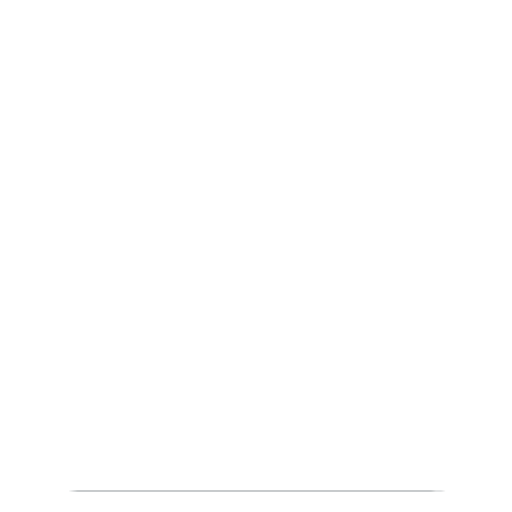
t = 0.00 s
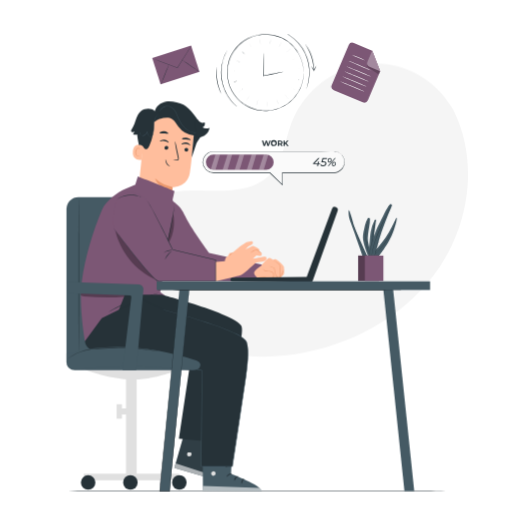
t = 1.50 s
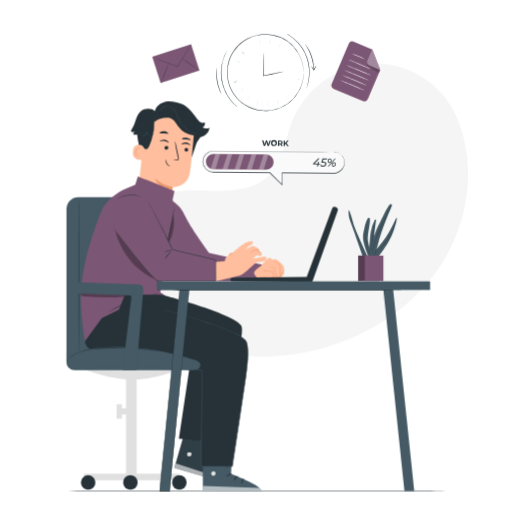
t = 1.69 s
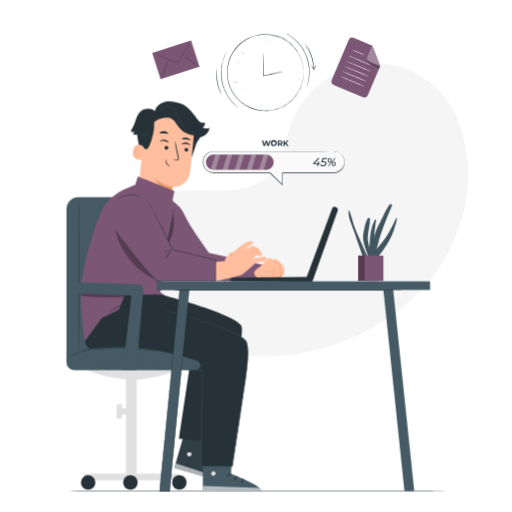
t = 2.25 s
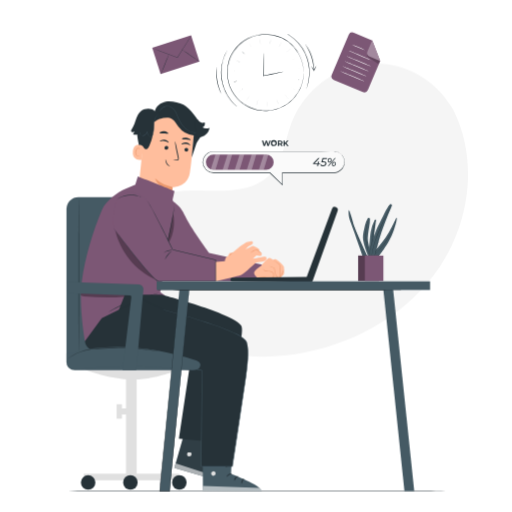
t = 3.00 s
t = 3.75 s: frame unchanged from t = 2.25 s, image omitted

The animated SVG that drew these frames (rendered in a browser with its animation timeline set to each time). Animation: 6 CSS @keyframes rules; one cycle of 4.50 s, repeats indefinitely.

<svg class="animated" id="freepik_stories-work-in-progress" xmlns="http://www.w3.org/2000/svg" viewBox="0 0 500 500" version="1.1" xmlns:xlink="http://www.w3.org/1999/xlink" xmlns:svgjs="http://svgjs.com/svgjs"><style>svg#freepik_stories-work-in-progress:not(.animated) .animable {opacity: 0;}svg#freepik_stories-work-in-progress.animated #freepik--background-simple--inject-6 {animation: 1s 1 forwards cubic-bezier(.36,-0.01,.5,1.38) zoomIn;animation-delay: 0s;}svg#freepik_stories-work-in-progress.animated #freepik--Plant--inject-6 {animation: 1s 1 forwards cubic-bezier(.36,-0.01,.5,1.38) slideDown;animation-delay: 0s;}svg#freepik_stories-work-in-progress.animated #freepik--Mail--inject-6 {animation: 1.5s 1 forwards cubic-bezier(.36,-0.01,.5,1.38) slideDown,3s Infinite  linear floating;animation-delay: 0s,1.5s;}svg#freepik_stories-work-in-progress.animated #freepik--Document--inject-6 {animation: 1.5s 1 forwards cubic-bezier(.36,-0.01,.5,1.38) slideDown,3s Infinite  linear floating;animation-delay: 0s,1.5s;}svg#freepik_stories-work-in-progress.animated #freepik--Clock--inject-6 {animation: 1s 1 forwards cubic-bezier(.36,-0.01,.5,1.38) slideDown,1.5s Infinite  linear wind;animation-delay: 0s,1s;}svg#freepik_stories-work-in-progress.animated #freepik--Progress--inject-6 {animation: 1s 1 forwards cubic-bezier(.36,-0.01,.5,1.38) slideRight,1.5s Infinite  linear wind;animation-delay: 0s,1.5s;}svg#freepik_stories-work-in-progress.animated #freepik--Character--inject-6 {animation: 1s 1 forwards cubic-bezier(.36,-0.01,.5,1.38) slideLeft;animation-delay: 0s;}svg#freepik_stories-work-in-progress.animated #freepik--Table--inject-6 {animation: 1s 1 forwards cubic-bezier(.36,-0.01,.5,1.38) slideDown;animation-delay: 0s;}            @keyframes zoomIn {                0% {                    opacity: 0;                    transform: scale(0.5);                }                100% {                    opacity: 1;                    transform: scale(1);                }            }                    @keyframes slideDown {                0% {                    opacity: 0;                    transform: translateY(-30px);                }                100% {                    opacity: 1;                    transform: translateY(0);                }            }                    @keyframes floating {                0% {                    opacity: 1;                    transform: translateY(0px);                }                50% {                    transform: translateY(-10px);                }                100% {                    opacity: 1;                    transform: translateY(0px);                }            }                    @keyframes wind {                0% {                    transform: rotate( 0deg );                }                25% {                    transform: rotate( 1deg );                }                75% {                    transform: rotate( -1deg );                }            }                    @keyframes slideRight {                0% {                    opacity: 0;                    transform: translateX(30px);                }                100% {                    opacity: 1;                    transform: translateX(0);                }            }                    @keyframes slideLeft {                0% {                    opacity: 0;                    transform: translateX(-30px);                }                100% {                    opacity: 1;                    transform: translateX(0);                }            }        </style><g id="freepik--background-simple--inject-6" class="animable" style="transform-origin: 291.152px 205.173px;"><path d="M443,107.78l-2-3.28c-16.8-27.69-47.18-44.38-79.21-42.36a83.47,83.47,0,0,0-12.26,1.69c-29.12,6.23-54.46,28.25-65,56.45-6.18,16.59-7.9,35.69-19.63,48.85-15.25,17.14-41.15,17.68-63.92,17s-48.69-.11-63.87,17.09c-9.51,10.78-12.53,26.1-11.76,40.53,2,38.2,28.64,72.35,62.49,89.33s73.71,18.49,110.76,11c51.9-10.47,101.25-39.2,130.92-83.57S466.77,155.68,443,107.78Z" style="fill: rgb(245, 245, 245); transform-origin: 291.152px 205.173px;" id="el5pqg4qfqwiv" class="animable"></path></g><g id="freepik--Floor--inject-6" class="animable" style="transform-origin: 251px 479.49px;"><path d="M455.5,479.49c0,.15-91.56.26-204.49.26s-204.51-.11-204.51-.26,91.54-.26,204.51-.26S455.5,479.35,455.5,479.49Z" style="fill: rgb(38, 50, 56); transform-origin: 251px 479.49px;" id="el0r12gm9qnpyg" class="animable"></path></g><g id="freepik--Plant--inject-6" class="animable" style="transform-origin: 363.965px 236.873px;"><path d="M368.39,251.83s11.81-13.59,16.27-27.19,2.34-12,2.34-12-6,13.2-10.58,19.58-12.71,15.74-12.71,15.74Z" style="fill: rgb(69, 90, 100); transform-origin: 375.607px 232.206px;" id="el7o5y3lkhr73" class="animable"></path><path d="M366,214.72a.69.69,0,0,1,1.28.44c-.72,4.78-2.28,16-2.22,23.25.08,9.44,0,13.09,0,13.09h-4.92s.88-19.52,2-25.47A40.92,40.92,0,0,1,366,214.72Z" style="fill: rgb(69, 90, 100); transform-origin: 363.713px 232.939px;" id="elpy93j67ylwq" class="animable"></path><path d="M363.36,249.92a52,52,0,0,1-4.05-14.68c-.4-3.48.32-8.18,1.39-14.44a39.85,39.85,0,0,0,.63-7,1.18,1.18,0,0,0-2.21-.55,31,31,0,0,0-2.74,6.94c-1.19,6.19-2.54,9.28-1.51,15.16s4.84,14.91,4.84,14.91Z" style="fill: rgb(69, 90, 100); transform-origin: 358.932px 231.453px;" id="el2s8g1el4tjm" class="animable"></path><path d="M358.93,250.31s-13-27.87-13.87-32-3.95-13.67-4.31-13.13-.9,5.58,1.44,11.33,12.31,34.65,12.31,34.65h4.43" style="fill: rgb(69, 90, 100); transform-origin: 349.679px 228.159px;" id="eldkeko9ijfzk" class="animable"></path><path d="M364.78,249.07s.13-.08.36-.25.58-.42,1-.77a46.41,46.41,0,0,0,3.48-3.08A58.5,58.5,0,0,0,379,232.9,79.09,79.09,0,0,0,385.46,219c.66-1.85,1.13-3.36,1.44-4.42.16-.52.27-.93.34-1.21a2,2,0,0,0,.1-.43s-.06.14-.15.41l-.39,1.2c-.34,1-.85,2.55-1.52,4.39a84.22,84.22,0,0,1-6.48,13.83,60.52,60.52,0,0,1-9.31,12.08c-1.38,1.38-2.57,2.43-3.41,3.14l-1,.8A2.35,2.35,0,0,0,364.78,249.07Z" style="fill: rgb(38, 50, 56); transform-origin: 376.06px 231.005px;" id="el0xaurp0jqo2n" class="animable"></path><path d="M363.36,235.7a4.75,4.75,0,0,0,.12-.82c.06-.58.14-1.33.23-2.24.21-1.88.53-4.48,1-7.34s1-5.43,1.37-7.28l.47-2.2a4.35,4.35,0,0,0,.14-.81,7.46,7.46,0,0,0-.25.79c-.14.51-.33,1.25-.56,2.18-.44,1.84-1,4.41-1.44,7.28s-.75,5.47-.91,7.36c-.08.95-.13,1.72-.15,2.25A4.1,4.1,0,0,0,363.36,235.7Z" style="fill: rgb(38, 50, 56); transform-origin: 365.019px 225.355px;" id="elgs5w4xnaujl" class="animable"></path><path d="M360.32,213.08a2.19,2.19,0,0,0-.15.35l-.39,1c-.17.45-.37,1-.56,1.66s-.44,1.39-.63,2.23c-.1.42-.21.86-.32,1.31s-.18.94-.28,1.44c-.22,1-.35,2.06-.5,3.18a50,50,0,0,0-.31,7.39A51.84,51.84,0,0,0,358,239c.24,1.11.45,2.17.73,3.14.14.49.25,1,.39,1.41l.41,1.29c.25.82.55,1.54.79,2.18s.47,1.18.68,1.61l.46,1a2,2,0,0,0,.18.34s0-.13-.13-.37-.24-.6-.42-1-.4-1-.62-1.63-.52-1.36-.75-2.18l-.4-1.29c-.13-.44-.24-.92-.37-1.41-.27-1-.47-2-.7-3.13a56.31,56.31,0,0,1-.81-7.31,54,54,0,0,1,.29-7.35c.15-1.12.27-2.19.47-3.17.1-.5.17-1,.27-1.43s.21-.9.3-1.31c.18-.84.41-1.58.59-2.24s.36-1.21.51-1.67l.34-1.05A1.52,1.52,0,0,0,360.32,213.08Z" style="fill: rgb(38, 50, 56); transform-origin: 359.397px 231.525px;" id="elsm7k16pb08" class="animable"></path><path d="M340.9,205.74s0,0,0,.13l0,.36c.06.32.13.79.26,1.39.25,1.2.67,2.92,1.32,5s1.53,4.54,2.58,7.24,2.26,5.64,3.41,8.77,2.07,6.17,2.92,8.94,1.63,5.25,2.4,7.31a47,47,0,0,0,2,4.76c.26.55.5,1,.66,1.25l.18.32a.51.51,0,0,0,.07.1.67.67,0,0,0-.05-.12l-.15-.33c-.14-.29-.36-.71-.61-1.26a50.17,50.17,0,0,1-2-4.79c-.75-2.06-1.52-4.54-2.35-7.31s-1.73-5.83-2.9-9-2.38-6.07-3.43-8.76-2-5.13-2.64-7.21-1.11-3.8-1.4-5c-.14-.59-.23-1.06-.3-1.37l-.09-.36Z" style="fill: rgb(38, 50, 56); transform-origin: 348.74px 228.525px;" id="elgfi6dk15l3k" class="animable"></path><path d="M380.89,199.59a1.12,1.12,0,0,1,1.84,1.14,34.45,34.45,0,0,1-1.63,4.19c-1.79,3.79-7,17.38-9.48,24.85s-5.9,21.39-5.9,21.39l-5.24-.85s4.79-22.88,9.47-31.13C373.71,212.55,377.47,203,380.89,199.59Z" style="fill: rgb(69, 90, 100); transform-origin: 371.629px 225.223px;" id="elujdq2rldkdg" class="animable"></path><path d="M370.19,234.44a3,3,0,0,0-.27.62c-.15.41-.36,1-.6,1.76-.48,1.49-1.07,3.58-1.67,5.9s-1.09,4.42-1.43,5.95c-.16.73-.29,1.33-.39,1.82a3,3,0,0,0-.11.67,3,3,0,0,0,.21-.65c.13-.47.29-1.08.48-1.79l1.51-5.93c.59-2.32,1.15-4.41,1.59-5.91.2-.71.38-1.31.51-1.78A2.92,2.92,0,0,0,370.19,234.44Z" style="fill: rgb(38, 50, 56); transform-origin: 367.955px 242.8px;" id="el8i6wvsqmude" class="animable"></path><path d="M363.09,250.74l0-.14.06-.41c.05-.37.1-.9.21-1.59.19-1.38.54-3.36,1.1-5.77a82,82,0,0,1,2.45-8.37c1.07-3.1,2.42-6.45,3.95-9.92,3.08-6.93,6.15-13.07,8.17-17.62,1-2.26,1.82-4.11,2.34-5.4.26-.65.45-1.15.59-1.49.06-.16.1-.29.14-.39s.05-.14,0-.14l-.06.13c-.05.1-.1.22-.17.38-.16.35-.37.84-.64,1.46-.55,1.28-1.37,3.12-2.41,5.37-2.07,4.52-5.17,10.65-8.26,17.59-1.53,3.47-2.87,6.83-3.93,9.95a76.23,76.23,0,0,0-2.4,8.4,58.54,58.54,0,0,0-1,5.81c-.09.68-.12,1.23-.16,1.59l0,.41Q363.08,250.74,363.09,250.74Z" style="fill: rgb(38, 50, 56); transform-origin: 372.602px 225.12px;" id="el8gx4ohwjai7" class="animable"></path><path d="M360.48,250.31a5.43,5.43,0,0,0,.18-.88c.1-.61.24-1.42.41-2.4.36-2,.91-4.83,1.7-7.87s1.67-5.75,2.35-7.69c.33-.94.61-1.71.82-2.3a5.53,5.53,0,0,0,.27-.85,6.05,6.05,0,0,0-.37.81c-.23.53-.55,1.3-.91,2.27a79.31,79.31,0,0,0-2.43,7.69c-.79,3-1.31,5.86-1.63,7.9-.15,1-.26,1.85-.32,2.43A5.82,5.82,0,0,0,360.48,250.31Z" style="fill: rgb(38, 50, 56); transform-origin: 363.345px 239.315px;" id="elhpekt75r62u" class="animable"></path><g id="eliabku97kioe"><rect x="349.74" y="249.56" width="20.43" height="24.9" style="fill: rgb(124, 87, 117); transform-origin: 359.955px 262.01px; transform: rotate(180deg);" class="animable"></rect></g><g id="el3hqdyupbgqr"><g style="opacity: 0.3; transform-origin: 359.955px 262.01px;" class="animable"><g id="elhp6lrpgax3"><rect x="349.74" y="249.56" width="20.43" height="24.9" class="animable" style="transform-origin: 359.955px 262.01px; transform: rotate(180deg);"></rect></g></g></g><g id="elrf2fr7x8ntc"><rect x="356.26" y="249.56" width="18.13" height="24.9" style="fill: rgb(124, 87, 117); transform-origin: 365.325px 262.01px; transform: rotate(180deg);" class="animable"></rect></g></g><g id="freepik--Mail--inject-6" class="animable" style="transform-origin: 171.793px 63.469px;"><g id="elrxziko0nign"><rect x="151.77" y="49.91" width="39.83" height="26.85" style="fill: rgb(124, 87, 117); transform-origin: 171.685px 63.335px; transform: rotate(-17.75deg);" class="animable"></rect></g><path d="M186.78,44.74a2.9,2.9,0,0,1-.25.46c-.19.32-.44.74-.76,1.26l-2.85,4.62-9.55,15.19-.08.12-.14,0-.33-.13-17-6.52-5.13-2-1.39-.56a2.94,2.94,0,0,1-.48-.22,2.72,2.72,0,0,1,.5.15l1.42.5,5.17,1.91,17,6.43.34.12-.22.08,9.65-15.14c1.23-1.9,2.23-3.45,2.95-4.55l.81-1.23A3.28,3.28,0,0,1,186.78,44.74Z" style="fill: rgb(38, 50, 56); transform-origin: 167.8px 55.565px;" id="elikcone6xp8" class="animable"></path><path d="M157,82.46c-.09,0,1.64-4.46,3.86-9.87s4.11-9.77,4.2-9.73-1.63,4.46-3.86,9.87S157.12,82.5,157,82.46Z" style="fill: rgb(38, 50, 56); transform-origin: 161.03px 72.66px;" id="el0ydqpkgluf6" class="animable"></path><path d="M177.6,58.5c.06-.08,4,2.5,8.78,5.76s8.64,6,8.58,6-4-2.49-8.78-5.75S177.54,58.59,177.6,58.5Z" style="fill: rgb(38, 50, 56); transform-origin: 186.28px 64.3791px;" id="elo7yhlotken9" class="animable"></path></g><g id="freepik--Document--inject-6" class="animable" style="transform-origin: 347.416px 70.9355px;"><path d="M354.16,99.93,325.93,88a3.84,3.84,0,0,1-2-5l16.56-39.08a3.83,3.83,0,0,1,5-2l17.91,7.58,7.8,20.16-12,28.33A3.84,3.84,0,0,1,354.16,99.93Z" style="fill: rgb(124, 87, 117); transform-origin: 347.416px 70.9355px;" id="elx26r6kmfebm" class="animable"></path><path d="M363.39,49.4l-4.66,11a3.56,3.56,0,0,0,1.89,4.68l10.57,4.48Z" style="fill: rgb(124, 87, 117); transform-origin: 364.817px 59.48px;" id="elc6pywl5csd" class="animable"></path><g id="elk7pqcz67hk"><g style="opacity: 0.2; transform-origin: 364.679px 66.9779px;" class="animable"><path d="M358.46,61.43a4,4,0,0,0,1.4,4.77,3.55,3.55,0,0,0,.31.23c1.28.83,9.68,6.3,9.77,6.09l1.25-3-10.57-4.48S358,63.87,358.46,61.43Z" id="elvcdx01691z" class="animable" style="transform-origin: 364.679px 66.9779px;"></path></g></g><g id="el59tfcohfe89"><g style="opacity: 0.3; transform-origin: 364.817px 59.48px;" class="animable"><path d="M363.39,49.4l-4.66,11a3.56,3.56,0,0,0,1.89,4.68l10.57,4.48Z" style="fill: rgb(255, 255, 255); transform-origin: 364.817px 59.48px;" id="elsasd8b8x8zt" class="animable"></path></g></g><path d="M356.55,59a45.47,45.47,0,0,1-6.64-2.51,47,47,0,0,1-6.43-3,44,44,0,0,1,6.65,2.51A45.13,45.13,0,0,1,356.55,59Z" style="fill: rgb(250, 250, 250); transform-origin: 350.015px 56.245px;" id="elbi7t0qpnlqe" class="animable"></path><path d="M362.35,68.74c-.06.14-4.92-1.78-10.86-4.3s-10.7-4.66-10.64-4.81,4.92,1.79,10.86,4.3S362.41,68.6,362.35,68.74Z" style="fill: rgb(250, 250, 250); transform-origin: 351.6px 64.1845px;" id="elz245jnug05c" class="animable"></path><path d="M362.09,74.76c-.06.14-5.36-2-11.83-4.71S338.59,65,338.65,64.83s5.35,2,11.83,4.71S362.15,74.61,362.09,74.76Z" style="fill: rgb(250, 250, 250); transform-origin: 350.37px 69.7936px;" id="el114y0slpqsz" class="animable"></path><path d="M360,79.66c-.06.14-5.35-2-11.82-4.71s-11.67-5.08-11.62-5.22,5.36,2,11.83,4.71S360.07,79.51,360,79.66Z" style="fill: rgb(250, 250, 250); transform-origin: 348.28px 74.695px;" id="elejf4m93lcx" class="animable"></path><path d="M357.94,84.55c-.06.15-5.36-2-11.83-4.7s-11.67-5.08-11.61-5.22,5.35,2,11.83,4.71S358,84.41,357.94,84.55Z" style="fill: rgb(250, 250, 250); transform-origin: 346.22px 79.5905px;" id="elfwq1s2gia2" class="animable"></path><path d="M355.86,89.45c-.06.15-5.36-2-11.83-4.7s-11.67-5.08-11.61-5.22,5.36,2,11.83,4.7S355.92,89.31,355.86,89.45Z" style="fill: rgb(250, 250, 250); transform-origin: 344.14px 84.4904px;" id="elu327w7qkf6" class="animable"></path></g><g id="freepik--Clock--inject-6" class="animable" style="transform-origin: 260.15px 70.7553px;"><circle cx="259.22" cy="70.87" r="37.35" style="fill: rgb(255, 255, 255); transform-origin: 259.22px 70.87px;" id="elrkxrhbo1fdb" class="animable"></circle><path d="M296.57,70.87s0-.2-.06-.6-.07-1-.12-1.78c0-.39-.05-.82-.08-1.3s-.15-1-.23-1.56a27.37,27.37,0,0,0-.78-3.85,35.7,35.7,0,0,0-4.14-9.91A37.32,37.32,0,0,0,266.07,34.4a34.15,34.15,0,0,0-4.69-.54c-.8,0-1.61-.11-2.42-.1l-2.46.13c-.41,0-.83,0-1.24.08l-1.24.19c-.82.14-1.66.24-2.49.41a40.32,40.32,0,0,0-9.79,3.58c-.78.42-1.53.92-2.31,1.38-.38.24-.78.45-1.15.72l-1.09.82A34.36,34.36,0,0,0,229.35,49l-.85,1.14-.75,1.22L227,52.54a9.65,9.65,0,0,0-.7,1.26c-.41.87-.83,1.74-1.26,2.62l-1,2.74a39.88,39.88,0,0,0-1.92,11.71,39.82,39.82,0,0,0,1.92,11.7c.33.92.67,1.84,1,2.75s.84,1.75,1.26,2.61A9.11,9.11,0,0,0,227,89.2l.75,1.23.74,1.22.86,1.14a40.63,40.63,0,0,0,3.63,4.3,41.73,41.73,0,0,0,4.21,3.58l1.09.82c.37.27.77.48,1.15.72.78.46,1.53,1,2.31,1.38a40.32,40.32,0,0,0,9.79,3.58c.83.18,1.67.27,2.5.41l1.23.19c.42,0,.83,0,1.24.08L259,108c.81,0,1.62-.07,2.42-.09a34.15,34.15,0,0,0,4.69-.55,37.26,37.26,0,0,0,25.09-17.47A35.7,35.7,0,0,0,295.3,80a27.37,27.37,0,0,0,.78-3.85c.08-.56.18-1.08.23-1.56s.06-.91.08-1.3q.08-1.16.12-1.77c0-.4.06-.61.06-.61s0,.21,0,.61,0,1-.06,1.77c0,.4,0,.83-.06,1.32s-.13,1-.21,1.56A27,27,0,0,1,295.5,80a35.65,35.65,0,0,1-4.09,10,37.52,37.52,0,0,1-25.26,17.76,35.07,35.07,0,0,1-4.74.56c-.81,0-1.63.11-2.45.1l-2.49-.12c-.42,0-.84,0-1.26-.08L254,108c-.84-.14-1.69-.23-2.53-.41a38.05,38.05,0,0,1-5-1.46,39.24,39.24,0,0,1-4.91-2.14c-.79-.43-1.56-.93-2.34-1.4-.39-.25-.8-.46-1.17-.73l-1.1-.83a42.81,42.81,0,0,1-4.27-3.62,41.85,41.85,0,0,1-3.69-4.36l-.87-1.15-.76-1.24-.75-1.25a8.87,8.87,0,0,1-.71-1.28c-.42-.88-.85-1.76-1.27-2.65l-1-2.79a40.51,40.51,0,0,1-1.94-11.86A40.31,40.31,0,0,1,223.56,59l1-2.78,1.28-2.66a9.37,9.37,0,0,1,.7-1.28l.76-1.24.75-1.24.87-1.16a42.8,42.8,0,0,1,3.69-4.35,42.81,42.81,0,0,1,4.27-3.62l1.1-.83c.37-.27.78-.48,1.17-.73.78-.46,1.55-1,2.34-1.39a41,41,0,0,1,9.92-3.61c.84-.17,1.69-.27,2.53-.41l1.25-.19c.42,0,.84,0,1.26-.08l2.49-.12c.82,0,1.63.07,2.44.1a36.7,36.7,0,0,1,4.75.56,37.52,37.52,0,0,1,25.26,17.76,35.65,35.65,0,0,1,4.09,10,27,27,0,0,1,.73,3.88c.08.57.17,1.09.21,1.57l.06,1.31c0,.77.05,1.36.06,1.78S296.57,70.87,296.57,70.87Z" style="fill: rgb(38, 50, 56); transform-origin: 259.13px 70.8653px;" id="elrmkbr0chfwc" class="animable"></path><path d="M276.93,69.82a10.66,10.66,0,0,1-1.5.43l-4.17,1c-3.53.82-8.43,1.93-13.91,3.13l-.31.07V73c0-5.85,0-11.15.07-15,0-1.84.07-3.37.09-4.54a9.55,9.55,0,0,1,.1-1.66,11,11,0,0,1,.1,1.66c0,1.17.05,2.7.08,4.54,0,3.84.08,9.14.08,15v1.09l-.32-.26c5.48-1.19,10.39-2.24,13.94-3l4.2-.83A8.42,8.42,0,0,1,276.93,69.82Z" style="fill: rgb(38, 50, 56); transform-origin: 266.985px 63.125px;" id="eljzqgyvnbxy" class="animable"></path><path d="M299.24,86.27a3.15,3.15,0,0,1,.17-.61c.11-.39.34-1,.54-1.7a44.7,44.7,0,0,0,1.46-6.41,43.16,43.16,0,0,0-14-39.1,45.42,45.42,0,0,0-5.18-4c-.64-.45-1.17-.75-1.5-1a3.86,3.86,0,0,1-.52-.36,2.08,2.08,0,0,1,.57.27c.35.2.9.47,1.56.9a39.63,39.63,0,0,1,5.32,3.92,42.54,42.54,0,0,1,14.08,39.44A40.14,40.14,0,0,1,300.15,84c-.24.74-.5,1.3-.64,1.68A2.84,2.84,0,0,1,299.24,86.27Z" style="fill: rgb(38, 50, 56); transform-origin: 291.288px 59.68px;" id="els3x327pqxxh" class="animable"></path><path d="M306.4,67.89c-.08,0-.13-1.49-.43-3.87a47.7,47.7,0,0,0-2.1-9.1A46.83,46.83,0,0,0,300,46.45c-1.22-2.07-2.1-3.27-2-3.32a3.68,3.68,0,0,1,.7.78c.41.54,1,1.33,1.64,2.34a39.49,39.49,0,0,1,4.1,8.5,39.92,39.92,0,0,1,2,9.23c.11,1.2.14,2.18.14,2.86A3.41,3.41,0,0,1,306.4,67.89Z" style="fill: rgb(38, 50, 56); transform-origin: 302.286px 55.51px;" id="elx6k6ulxld4" class="animable"></path><path d="M221.93,49.24a2.54,2.54,0,0,1-.25.57c-.18.37-.49.89-.81,1.6A43.38,43.38,0,0,0,226,98.33a46.32,46.32,0,0,0,4.48,4.8c.56.54,1,.92,1.33,1.2a4.25,4.25,0,0,1,.45.44,2.54,2.54,0,0,1-.52-.36c-.32-.25-.81-.61-1.39-1.13a40.22,40.22,0,0,1-4.63-4.72,42.5,42.5,0,0,1-7.63-41.18,39.37,39.37,0,0,1,2.63-6.06c.35-.7.69-1.21.89-1.56A3.68,3.68,0,0,1,221.93,49.24Z" style="fill: rgb(38, 50, 56); transform-origin: 224.015px 77.005px;" id="elitq2dpz6v4e" class="animable"></path><path d="M211.94,66.25c.09,0-.1,1.49-.18,3.89a46,46,0,0,0,.63,9.31,46.5,46.5,0,0,0,2.52,9c.87,2.23,1.55,3.56,1.47,3.6a4,4,0,0,1-.56-.89c-.33-.59-.77-1.46-1.25-2.57a39.43,39.43,0,0,1-2.7-9,40,40,0,0,1-.48-9.42c.09-1.21.21-2.18.32-2.85A4.06,4.06,0,0,1,211.94,66.25Z" style="fill: rgb(38, 50, 56); transform-origin: 213.843px 79.15px;" id="elpx0tld4nkh" class="animable"></path><path d="M290.14,77c-1.41-.29-2.55-.54-2.55-.55s1.15.21,2.56.5,2.55.53,2.54.54S291.54,77.33,290.14,77Z" style="fill: rgb(38, 50, 56); transform-origin: 290.14px 76.97px;" id="elzbjy7zuszq" class="animable"></path><path d="M286.52,86.45c-1.24-.73-2.24-1.33-2.24-1.34s1,.57,2.26,1.3,2.24,1.33,2.23,1.34S287.75,87.18,286.52,86.45Z" style="fill: rgb(38, 50, 56); transform-origin: 286.525px 86.43px;" id="elmoolquynucr" class="animable"></path><path d="M280,94.17c-.94-1.1-1.69-2-1.68-2s.78.87,1.71,2,1.69,2,1.67,2S281,95.26,280,94.17Z" style="fill: rgb(38, 50, 56); transform-origin: 280.01px 94.17px;" id="elzvfpuwzis1h" class="animable"></path><path d="M271.39,99.37c-.53-1.34-.95-2.43-.94-2.43s.45,1.07,1,2.41.95,2.42.93,2.43S271.92,100.7,271.39,99.37Z" style="fill: rgb(38, 50, 56); transform-origin: 271.415px 99.36px;" id="elv0aq0ya6a3e" class="animable"></path><path d="M261.53,101.48c-.06-1.44-.1-2.6-.09-2.6s.08,1.16.14,2.6.11,2.6.1,2.6S261.6,102.92,261.53,101.48Z" style="fill: rgb(38, 50, 56); transform-origin: 261.56px 101.48px;" id="elcxn44wnf4v" class="animable"></path><path d="M251.52,100.27c.4-1.38.73-2.49.75-2.49s-.3,1.13-.7,2.51-.74,2.49-.76,2.49S251.11,101.65,251.52,100.27Z" style="fill: rgb(38, 50, 56); transform-origin: 251.54px 100.28px;" id="el83t9asw4yo3" class="animable"></path><path d="M242.43,95.89c.83-1.18,1.51-2.12,1.53-2.11s-.66,1-1.49,2.14S241,98,241,98,241.6,97.06,242.43,95.89Z" style="fill: rgb(38, 50, 56); transform-origin: 242.48px 95.89px;" id="el8i6j875n62u" class="animable"></path><path d="M235.28,88.79c1.16-.85,2.11-1.52,2.12-1.51s-.93.7-2.1,1.55-2.11,1.51-2.12,1.5S234.11,89.63,235.28,88.79Z" style="fill: rgb(38, 50, 56); transform-origin: 235.29px 88.805px;" id="elfv2lfz4m3w8" class="animable"></path><path d="M230.8,79.75c1.38-.42,2.5-.75,2.5-.74s-1.11.37-2.49.79-2.49.74-2.49.73S229.43,80.17,230.8,79.75Z" style="fill: rgb(38, 50, 56); transform-origin: 230.81px 79.77px;" id="el8vej66lvxu9" class="animable"></path><path d="M229.51,69.75c1.44,0,2.6.1,2.6.12s-1.17,0-2.6-.07-2.61-.11-2.6-.12S228.07,69.69,229.51,69.75Z" style="fill: rgb(38, 50, 56); transform-origin: 229.51px 69.7775px;" id="eloc221dfv5t" class="animable"></path><path d="M231.53,59.86c1.35.52,2.43.94,2.43,1s-1.1-.4-2.45-.91-2.42-.94-2.42-.95S230.19,59.35,231.53,59.86Z" style="fill: rgb(38, 50, 56); transform-origin: 231.525px 59.9325px;" id="eltc9jeijy96d" class="animable"></path><path d="M236.66,51.17c1.1.93,2,1.69,2,1.7s-.91-.73-2-1.66-2-1.68-2-1.69S235.55,50.25,236.66,51.17Z" style="fill: rgb(38, 50, 56); transform-origin: 236.66px 51.195px;" id="el0lw9auly0u6" class="animable"></path><path d="M244.32,44.63c.74,1.23,1.34,2.23,1.33,2.24s-.63-1-1.37-2.22-1.34-2.23-1.33-2.24S243.58,43.4,244.32,44.63Z" style="fill: rgb(38, 50, 56); transform-origin: 244.3px 44.64px;" id="elnx294zv5nmn" class="animable"></path><path d="M253.69,40.91c.3,1.41.54,2.55.53,2.55s-.27-1.13-.58-2.54-.54-2.54-.52-2.55S253.39,39.51,253.69,40.91Z" style="fill: rgb(38, 50, 56); transform-origin: 253.67px 40.915px;" id="elpe08g7hq5vo" class="animable"></path><path d="M263.76,40.45c-.17,1.43-.32,2.58-.33,2.58s.11-1.16.29-2.59.32-2.58.33-2.58S263.94,39,263.76,40.45Z" style="fill: rgb(38, 50, 56); transform-origin: 263.74px 40.445px;" id="elgumczwwtums" class="animable"></path><path d="M273.45,43.28c-.62,1.29-1.14,2.34-1.15,2.33s.48-1.06,1.1-2.36,1.14-2.34,1.16-2.33S274.07,42,273.45,43.28Z" style="fill: rgb(38, 50, 56); transform-origin: 273.43px 43.265px;" id="elgn82uetgua" class="animable"></path><path d="M281.68,49.1c-1,1-1.84,1.84-1.85,1.83s.81-.85,1.82-1.87,1.84-1.84,1.85-1.83S282.7,48.08,281.68,49.1Z" style="fill: rgb(38, 50, 56); transform-origin: 281.665px 49.08px;" id="el0mobjt1ofy2o" class="animable"></path><path d="M287.58,57.27c-1.29.64-2.34,1.15-2.34,1.14s1-.54,2.32-1.18,2.34-1.15,2.34-1.14S288.87,56.63,287.58,57.27Z" style="fill: rgb(38, 50, 56); transform-origin: 287.57px 57.25px;" id="el265mc9vhkpf" class="animable"></path><path d="M290.52,66.92l-2.59.31s1.15-.18,2.58-.36,2.58-.33,2.58-.32S291.94,66.73,290.52,66.92Z" style="fill: rgb(38, 50, 56); transform-origin: 290.51px 66.8898px;" id="elpkvvu0qjcye" class="animable"></path><path d="M309,63.47a27.57,27.57,0,0,1-2.14,4.87l-.06.11-.2.41-.25-.38A26.12,26.12,0,0,1,303.77,64a26.62,26.62,0,0,1,3.06,4.18l-.45,0,.06-.12A27.13,27.13,0,0,1,309,63.47Z" style="fill: rgb(38, 50, 56); transform-origin: 306.385px 66.165px;" id="elomozq144yvh" class="animable"></path></g><g id="freepik--Progress--inject-6" class="animable animator-active" style="transform-origin: 267.155px 158.89px;"><path d="M326,147.92H208.47a10.41,10.41,0,1,0,0,20.82h55l12.31,11.73V168.74H326a10.41,10.41,0,1,0,0-20.82Z" style="fill: rgb(250, 250, 250); transform-origin: 267.23px 164.195px;" id="elj6kpqxs18ne" class="animable"></path><path d="M326,147.92h.38a8.35,8.35,0,0,1,1.14.09,10.25,10.25,0,0,1,4.17,1.53,10.48,10.48,0,0,1,2.85,15,10.61,10.61,0,0,1-4.48,3.58,11.65,11.65,0,0,1-3,.77c-1.07.08-2.13.05-3.23.06l-14.16,0-33.91,0,.23-.23c0,3.68,0,7.66,0,11.73V181l-.4-.38-12.32-11.73.17.07-46.74,0h-8.16a10.66,10.66,0,0,1-1.41-21.24c1.3-.14,2.55-.07,3.81-.09h18.3l50.36.06,34,.08,9.23.05,2.4,0c.54,0,.82,0,.82,0l-.82,0-2.4,0-9.23.05-34,.09-50.36,0h-18.3c-1.25,0-2.53,0-3.74.09a10.1,10.1,0,0,0-6.44,3.47,10.16,10.16,0,0,0,7.78,16.75h8.16l46.74,0h.1l.07.06,12.31,11.74-.4.17c0-4.07,0-8.05,0-11.73v-.22h.22l33.91,0,14.16,0c1.09,0,2.17,0,3.2,0a11.34,11.34,0,0,0,2.93-.73,10.33,10.33,0,0,0-2.43-19.73C326.52,147.93,326,148,326,147.92Z" style="fill: rgb(38, 50, 56); transform-origin: 267.155px 164.315px;" id="elrxlkotntlz" class="animable"></path><path d="M259.87,165.69H208.4a7.35,7.35,0,0,1-7.36-7.36h0A7.35,7.35,0,0,1,208.4,151h51.47a7.35,7.35,0,0,1,7.36,7.35h0A7.35,7.35,0,0,1,259.87,165.69Z" style="fill: rgb(124, 87, 117); transform-origin: 234.135px 158.345px;" id="elagmlj4avh3" class="animable"></path><path d="M264.18,137.19l-1.74,5.32h-1.32l-1.17-3.6-1.21,3.6h-1.31l-1.75-5.32H257l1.2,3.74,1.25-3.74h1.14l1.22,3.77,1.23-3.77Z" style="fill: rgb(38, 50, 56); transform-origin: 259.93px 139.85px;" id="el627yied2399" class="animable"></path><path d="M264.47,139.85a2.91,2.91,0,1,1,2.91,2.75A2.75,2.75,0,0,1,264.47,139.85Zm4.57,0a1.66,1.66,0,1,0-1.66,1.7A1.62,1.62,0,0,0,269,139.85Z" style="fill: rgb(38, 50, 56); transform-origin: 267.376px 139.692px;" id="elysw1paady9h" class="animable"></path><path d="M274.61,142.51l-1-1.48h-1.13v1.48h-1.23v-5.32h2.3c1.42,0,2.31.74,2.31,1.93a1.72,1.72,0,0,1-1.1,1.68l1.2,1.71Zm-1.16-4.32h-1v1.86h1c.75,0,1.13-.35,1.13-.93S274.2,138.19,273.45,138.19Z" style="fill: rgb(38, 50, 56); transform-origin: 273.605px 139.85px;" id="el5p8qstqj8td" class="animable"></path><path d="M278.74,140.42l-.72.74v1.35H276.8v-5.32H278v2.48l2.36-2.48h1.37l-2.21,2.37,2.34,2.95h-1.44Z" style="fill: rgb(38, 50, 56); transform-origin: 279.33px 139.85px;" id="el9njty2g7k6s" class="animable"></path><path d="M312.52,160.28H311l-.37,1.92h-1.08l.39-1.92h-4.32l.14-.77,4.94-5.09H312l-4.73,4.91h2.93l.34-1.69h1l-.34,1.69h1.48Z" style="fill: rgb(38, 50, 56); transform-origin: 309.15px 158.31px;" id="elhjs3wl1ovi9" class="animable"></path><path d="M315.72,155.39l-.64,2.13h.75c2,0,2.89.82,2.89,2.08,0,1.61-1.32,2.68-3.31,2.68a3.63,3.63,0,0,1-2.72-1l.59-.86a2.91,2.91,0,0,0,2.21.85c1.34,0,2.12-.59,2.12-1.58,0-.77-.55-1.23-2-1.23h-1.88l1.21-4.07h4.38l-.18,1Z" style="fill: rgb(38, 50, 56); transform-origin: 316.005px 158.338px;" id="el96qny4boyup" class="animable"></path><path d="M320,156.9a2.3,2.3,0,0,1,2.13-2.54,1.51,1.51,0,0,1,1.56,1.69,2.29,2.29,0,0,1-2.12,2.54A1.52,1.52,0,0,1,320,156.9Zm6.9-2.48h.89L321,162.2h-.91ZM323,156.11c0-.74-.34-1.12-.9-1.12-.9,0-1.34,1-1.34,1.85s.34,1.12.9,1.12C322.55,158,323,157,323,156.11Zm1.23,4.46a2.28,2.28,0,0,1,2.13-2.53,1.5,1.5,0,0,1,1.55,1.69,2.28,2.28,0,0,1-2.12,2.53A1.5,1.5,0,0,1,324.22,160.57Zm3-.79c0-.73-.35-1.12-.9-1.12-.89,0-1.35,1-1.35,1.86s.36,1.12.9,1.12C326.73,161.64,327.18,160.63,327.18,159.78Z" style="fill: rgb(38, 50, 56); transform-origin: 323.956px 158.311px;" id="elvtt1msm9q2" class="animable"></path><g id="elx5e19o7cl5"><g style="opacity: 0.3; transform-origin: 210.245px 158.335px;" class="animable"><polygon points="210.39 150.98 205.62 165.69 210.39 165.69 214.87 150.98 210.39 150.98" style="fill: rgb(255, 255, 255); transform-origin: 210.245px 158.335px;" id="elyxi447dqufs" class="animable"></polygon></g></g><g id="elngsezs7g3ah"><g style="opacity: 0.3; transform-origin: 222.025px 158.335px;" class="animable"><polygon points="222.17 150.98 217.4 165.69 222.17 165.69 226.65 150.98 222.17 150.98" style="fill: rgb(255, 255, 255); transform-origin: 222.025px 158.335px;" id="ele1fsnu7zmip" class="animable"></polygon></g></g><g id="el3xv954ew8l7"><g style="opacity: 0.3; transform-origin: 233.805px 158.335px;" class="animable"><polygon points="233.94 150.98 229.18 165.69 233.94 165.69 238.43 150.98 233.94 150.98" style="fill: rgb(255, 255, 255); transform-origin: 233.805px 158.335px;" id="elvm8uqawnhta" class="animable"></polygon></g></g><g id="elw935ex8raa"><g style="opacity: 0.3; transform-origin: 245.585px 158.335px;" class="animable"><polygon points="245.72 150.98 240.96 165.69 245.72 165.69 250.21 150.98 245.72 150.98" style="fill: rgb(255, 255, 255); transform-origin: 245.585px 158.335px;" id="elcpzrxqzhyod" class="animable"></polygon></g></g><g id="elsb6d93338xe"><g style="opacity: 0.3; transform-origin: 257.36px 158.335px;" class="animable"><polygon points="257.5 150.98 252.73 165.69 257.5 165.69 261.99 150.98 257.5 150.98" style="fill: rgb(255, 255, 255); transform-origin: 257.36px 158.335px;" id="elcv4l4ffm9x9" class="animable"></polygon></g></g></g><g id="freepik--Character--inject-6" class="animable" style="transform-origin: 197.376px 289.235px;"><path d="M79,359.18s25.33,11.41,51.71,11.41c24.42,0,50.27-12.29,50.27-12.29Z" style="fill: rgb(224, 224, 224); transform-origin: 129.99px 364.445px;" id="elk2djjg0l7ug" class="animable"></path><rect x="123" y="359.4" width="10.46" height="109.57" style="fill: rgb(224, 224, 224); transform-origin: 128.23px 414.185px;" id="elcb7ecitb8jv" class="animable"></rect><rect x="81.8" y="462.54" width="92.84" height="6.42" style="fill: rgb(224, 224, 224); transform-origin: 128.22px 465.75px;" id="el5cej8ov08ae" class="animable"></rect><path d="M93.16,471.07A7.09,7.09,0,1,1,86.08,464,7.09,7.09,0,0,1,93.16,471.07Z" style="fill: rgb(38, 50, 56); transform-origin: 86.07px 471.09px;" id="eli3huhxsv2x" class="animable"></path><path d="M134.42,471.07a7.09,7.09,0,1,1-7.09-7.09A7.09,7.09,0,0,1,134.42,471.07Z" style="fill: rgb(38, 50, 56); transform-origin: 127.33px 471.07px;" id="el4c3aph0m7ps" class="animable"></path><path d="M182.21,471.07a7.09,7.09,0,1,1-7.09-7.09A7.09,7.09,0,0,1,182.21,471.07Z" style="fill: rgb(38, 50, 56); transform-origin: 175.12px 471.07px;" id="elr34q1uc8j1s" class="animable"></path><rect x="116.47" y="398.83" width="14.23" height="5.89" style="fill: rgb(224, 224, 224); transform-origin: 123.585px 401.775px;" id="elayknob14jju" class="animable"></rect><rect x="113.88" y="394.71" width="5.18" height="14.13" style="fill: rgb(224, 224, 224); transform-origin: 116.47px 401.775px;" id="elvk49s5knk7q" class="animable"></rect><path d="M76.52,192.41H119a0,0,0,0,1,0,0V345.24a0,0,0,0,1,0,0H64.92a0,0,0,0,1,0,0V204A11.61,11.61,0,0,1,76.52,192.41Z" style="fill: rgb(69, 90, 100); transform-origin: 91.96px 268.825px;" id="el48d1nhuzayg" class="animable"></path><path d="M76.88,342.92c-.14,0-.26-33.16-.26-74.06s.12-74.07.26-74.07.26,33.16.26,74.07S77,342.92,76.88,342.92Z" style="fill: rgb(38, 50, 56); transform-origin: 76.88px 268.855px;" id="el9ejdzyinsjn" class="animable"></path><path d="M64.92,344.93H198.73a0,0,0,0,1,0,0v16.62a0,0,0,0,1,0,0H72.87a8,8,0,0,1-8-8v-8.66A0,0,0,0,1,64.92,344.93Z" style="fill: rgb(69, 90, 100); transform-origin: 131.8px 353.22px;" id="elxshn429q33p" class="animable"></path><path d="M140.66,132l-5.8,55.29c-1,9.41-.51,23.42,14.43,24.3h0c13-.21,17.56-12.1,18.47-20.87.44-4.17.8-7.64.88-8.06,0,0,14.21.15,16.69-13.68,1.2-6.68,2.54-20.64,3.61-33.28a26.15,26.15,0,0,0-21.78-28l-1.34-.23C151.27,105.89,141.81,117.38,140.66,132Z" style="fill: rgb(255, 190, 157); transform-origin: 161.786px 159.457px;" id="el4ztf5nvnokb" class="animable"></path><path d="M168.64,182.63a33.89,33.89,0,0,1-17.15-8.34s2.71,10.85,16.74,11.91Z" style="fill: rgb(235, 153, 110); transform-origin: 160.065px 180.245px;" id="eljq40gqb09vs" class="animable"></path><path d="M164.59,139.18c-.3.25-1.79-1.19-4.12-1.47s-4.18.71-4.4.39c-.11-.15.23-.64,1-1.1a5.84,5.84,0,0,1,3.56-.67,5.76,5.76,0,0,1,3.24,1.53C164.56,138.51,164.74,139.06,164.59,139.18Z" style="fill: rgb(38, 50, 56); transform-origin: 160.345px 137.745px;" id="elehnegtyl8km" class="animable"></path><path d="M164.36,144.53a1.9,1.9,0,0,1-2.12,1.59,1.82,1.82,0,0,1-1.65-2,1.91,1.91,0,0,1,2.12-1.59A1.82,1.82,0,0,1,164.36,144.53Z" style="fill: rgb(38, 50, 56); transform-origin: 162.475px 144.326px;" id="el4nv2bt7zqbn" class="animable"></path><path d="M168.94,156a14.54,14.54,0,0,1,3.56-.05c.55,0,1.09,0,1.24-.34a2.85,2.85,0,0,0-.1-1.68l-.91-4.4c-1.26-6.27-2.07-11.38-1.81-11.43s1.47,5,2.72,11.25c.3,1.55.58,3,.85,4.43a3.17,3.17,0,0,1-.08,2.18,1.35,1.35,0,0,1-1,.64,3.67,3.67,0,0,1-.95,0A14.58,14.58,0,0,1,168.94,156Z" style="fill: rgb(38, 50, 56); transform-origin: 171.793px 147.365px;" id="elpzyxj7b64cc" class="animable"></path><path d="M164.41,130.31c-.28.5-2.11-.07-4.36-.16s-4.13.23-4.35-.29c-.09-.25.3-.69,1.11-1.08a6.94,6.94,0,0,1,3.36-.62,7.07,7.07,0,0,1,3.27,1C164.19,129.59,164.53,130.07,164.41,130.31Z" style="fill: rgb(38, 50, 56); transform-origin: 160.06px 129.329px;" id="elnpxx9qdgzi" class="animable"></path><path d="M186.18,136.68c-.28.4-2.06-.24-4.26-.51s-4.06-.16-4.26-.62c-.08-.22.32-.56,1.12-.83a7.9,7.9,0,0,1,3.32-.24,8.19,8.19,0,0,1,3.17,1.1C186,136.05,186.31,136.49,186.18,136.68Z" style="fill: rgb(38, 50, 56); transform-origin: 181.929px 135.605px;" id="elibntcynq5h9" class="animable"></path><path d="M140.08,142.42c-.22-.15-9.05-4.4-10.32,5.12s8.55,8.83,8.6,8.56S140.08,142.42,140.08,142.42Z" style="fill: rgb(255, 190, 157); transform-origin: 134.863px 148.787px;" id="eluhgl6fpmzrl" class="animable"></path><path d="M135.94,152.11s-.19.09-.48.18a1.69,1.69,0,0,1-1.25-.14c-1-.5-1.59-2.21-1.4-3.93a5.5,5.5,0,0,1,.78-2.32,1.91,1.91,0,0,1,1.42-1.1.84.84,0,0,1,.91.58c.1.28,0,.47.06.49s.23-.13.2-.54a1,1,0,0,0-.29-.64,1.28,1.28,0,0,0-.89-.37,2.37,2.37,0,0,0-1.93,1.25,5.62,5.62,0,0,0-.93,2.57c-.19,1.93.55,3.86,1.87,4.44a1.79,1.79,0,0,0,1.55-.05C135.89,152.34,136,152.13,135.94,152.11Z" style="fill: rgb(235, 153, 110); transform-origin: 134.147px 148.526px;" id="el6e5wqblrqf2" class="animable"></path><path d="M166.07,162.37c.13-.23-1.69-1-2.85-2.85a11,11,0,0,1-1.09-2.61c-.21-.72-.38-1.18-.49-1.16s-.12.5,0,1.27a7.17,7.17,0,0,0,1,2.91,5.68,5.68,0,0,0,2.27,2.09C165.55,162.38,166,162.45,166.07,162.37Z" style="fill: rgb(38, 50, 56); transform-origin: 163.815px 159.075px;" id="el2cwe2v8so8" class="animable"></path><path d="M128.8,125.77c2.31-3.19,3.14-7.17,4.58-10.83s3.89-7.36,7.7-8.34l.08.05c3.43-1,7.51-.67,10,1.88,1.13-4.91,5.85-8.44,10.82-9.26s12.67.65,17.15,3c3.46,1.78,6.66,5.06,10.48,9.81a46.65,46.65,0,0,1,4.34,6.36l3,13.41-4.24,6.49a15.43,15.43,0,0,1-.84,1.32v0l-4.58,14.09c.15-3.94,1.7-17.56,1.85-21.51a22,22,0,0,1-14.93-8.64c-1.92-2.57-3.33-5.7-6.07-7.38-3.52-2.17-8-1.25-12.07-.25l.18-.14a17.58,17.58,0,0,0-5.76,3.4A54.48,54.48,0,0,1,146,142c-.47,1.08-1.67,3.28-2.81,3.61-2.22.63-2.6-1.61-3.78-2.89-.87-.94-2.27-1.19-3.82-1.32a87.57,87.57,0,0,1-1.7-10.16,8.75,8.75,0,0,1-4-.11l1.51-2.84a4.56,4.56,0,0,1-1.79.62A1.55,1.55,0,0,1,128,128C127.75,127.23,128.32,126.44,128.8,125.77Z" style="fill: rgb(38, 50, 56); transform-origin: 162.445px 126.395px;" id="el9agg6nn93li" class="animable"></path><path d="M155.42,110.53a13.56,13.56,0,0,0-1.52,1.15,10,10,0,0,0-2.56,4.43,17.75,17.75,0,0,0-.69,3.51c-.12,1.29-.14,2.67-.18,4.13a36.78,36.78,0,0,1-.32,4.58,16.94,16.94,0,0,1-.53,2.38,5.09,5.09,0,0,1-1.2,2.25,2.11,2.11,0,0,1-2,.48,3.14,3.14,0,0,1-1.68-1.16,7.21,7.21,0,0,1-1-3.67l.28.06a11.82,11.82,0,0,1-2,2.77,4.16,4.16,0,0,1-2.85,1.22,2.73,2.73,0,0,1-1.41-.38,2.36,2.36,0,0,1-.89-1.05,2.44,2.44,0,0,1-.18-1.27,1.71,1.71,0,0,1,.55-1l.13.15a8.62,8.62,0,0,1-4.16,2.24,1.1,1.1,0,0,1-.34.05,1.93,1.93,0,0,1,.32-.1c.22-.07.54-.16.94-.32a9.31,9.31,0,0,0,3.1-2l.14.15a1.8,1.8,0,0,0-.29,2.06,2.09,2.09,0,0,0,.81.93,2.43,2.43,0,0,0,1.28.34,3.94,3.94,0,0,0,2.65-1.17,11.59,11.59,0,0,0,1.9-2.71l.24-.43,0,.49a7.1,7.1,0,0,0,1,3.51,2.89,2.89,0,0,0,1.5,1,1.8,1.8,0,0,0,1.73-.41,4.84,4.84,0,0,0,1.11-2.1,16.42,16.42,0,0,0,.53-2.34,37.77,37.77,0,0,0,.33-4.54c0-1.46.08-2.84.21-4.14a18,18,0,0,1,.74-3.56,9.9,9.9,0,0,1,2.7-4.45A5.77,5.77,0,0,1,155.42,110.53Z" style="fill: rgb(69, 90, 100); transform-origin: 144.145px 122.024px;" id="elj5e7h8jwa0f" class="animable"></path><path d="M197.29,128.08l-.12.08-.37.22a4.88,4.88,0,0,1-.62.33c-.26.11-.55.26-.89.37a12.54,12.54,0,0,1-6.07.52,15.9,15.9,0,0,1-8.13-3.88,27.4,27.4,0,0,1-6.45-9c-.86-1.78-1.53-3.59-2.29-5.27a18.14,18.14,0,0,0-2.73-4.53,9.4,9.4,0,0,0-3.79-2.81,6.86,6.86,0,0,0-2.09-.44,7.53,7.53,0,0,0-2,.19,8.06,8.06,0,0,0-4.83,3.38,9.81,9.81,0,0,0-.91,2,.5.5,0,0,1,0-.14c0-.12.06-.25.1-.42a6.49,6.49,0,0,1,.68-1.53,7.84,7.84,0,0,1,1.75-2,8.14,8.14,0,0,1,3.13-1.56,7.1,7.1,0,0,1,4.22.21,9.78,9.78,0,0,1,3.92,2.87,18.63,18.63,0,0,1,2.79,4.59c.77,1.7,1.44,3.5,2.29,5.27a27.64,27.64,0,0,0,6.36,8.91,15.82,15.82,0,0,0,8,3.88,12.59,12.59,0,0,0,6-.42C196.6,128.49,197.27,128,197.29,128.08Z" style="fill: rgb(69, 90, 100); transform-origin: 176.643px 116.563px;" id="ello57tm3pu8k" class="animable"></path><path d="M185.79,142c-.3.26-1.79-1.19-4.12-1.46s-4.18.7-4.39.38c-.11-.15.22-.63,1-1.1a5.86,5.86,0,0,1,3.56-.66,5.66,5.66,0,0,1,3.24,1.52C185.76,141.35,185.94,141.91,185.79,142Z" style="fill: rgb(38, 50, 56); transform-origin: 181.549px 140.571px;" id="el5zagc93ywbe" class="animable"></path><path d="M183.81,146.34a1.89,1.89,0,0,1-2.12,1.59,1.81,1.81,0,0,1-1.64-2,1.9,1.9,0,0,1,2.11-1.59A1.82,1.82,0,0,1,183.81,146.34Z" style="fill: rgb(38, 50, 56); transform-origin: 181.929px 146.136px;" id="elix8r8gbf8y" class="animable"></path><path d="M193,116.67c1,1.69,2.69,3.31,4.66,3.31a14.33,14.33,0,0,0,2.14-.39c.64.48.24,2.8-.3,3.39a12.23,12.23,0,0,1-1.62,1.36c2.16,1.47,4.31,1.08,6.84.45a12.06,12.06,0,0,1-8.11,8.85,4.25,4.25,0,0,1-3.86-.33,4.86,4.86,0,0,1-1.37-3.18,52.69,52.69,0,0,1-.37-13Z" style="fill: rgb(38, 50, 56); transform-origin: 197.746px 125.313px;" id="elmzq4x7ym0eq" class="animable"></path><path d="M167.17,195.6s8.8,3.57,13.81,15.75c3.52,8.56,23.1,35.58,23.1,35.58l52.06,11.56,1.78,16.61-83.27-.69-11.57-36.85Z" style="fill: rgb(124, 87, 117); transform-origin: 210.5px 235.35px;" id="elo39stskl0t" class="animable"></path><path d="M132.11,180.25l-9.24,3.88c-8.55,3.58-19.49,11.83-23.16,20.35C90.9,225,82.92,251.37,79.86,274.7c-3.09,23.53,3.06,58.35,3.06,58.35l78.14-44.65-4.57-3.19,14.81-80.56-2.76-9.75,1.84-8.25s-20.73-8.32-35.83-14.29Z" style="fill: rgb(124, 87, 117); transform-origin: 125.146px 252.705px;" id="el9elee2ts0f9" class="animable"></path><g id="el9ii8zgjkugs"><g style="opacity: 0.3; transform-origin: 106.972px 295.653px;" class="animable"><path d="M124.65,309.77q.43-6,.86-12.07a5.28,5.28,0,0,1-3.38,1.45,35.38,35.38,0,0,0,5.17-6.21l-3.56,1.53a10.67,10.67,0,0,0,3-3.61c-1.91-1.49-4.6-1.24-7-1-12.35,1.25-24.81.42-37.21-.41a8.55,8.55,0,0,1-3.55-1s-.25-3.4.3-4.67,1.41-.9,2.71-1.37a14.34,14.34,0,0,1,4.07-.62c15.09-.8,30.21.44,45.27,1.69a4.75,4.75,0,0,1,2.65.76c1.23,1,1.12,2.88.91,4.45q-1.16,8.46-2.3,16.91" id="eln3pcuruuqpd" class="animable" style="transform-origin: 106.972px 295.653px;"></path></g></g><path d="M170.38,201.41a4.34,4.34,0,0,1-.07.76l-.32,2.15c-.28,1.86-.73,4.56-1.32,7.88-1.18,6.65-2.95,15.8-5,25.88s-4.13,19.19-5.62,25.77c-.75,3.25-1.36,5.9-1.8,7.79-.21.88-.38,1.58-.51,2.11a3.5,3.5,0,0,1-.22.73,6.83,6.83,0,0,1,.12-.75q.15-.81.42-2.13c.39-1.91,1-4.56,1.63-7.83L163.11,238c2.1-10.08,3.93-19.22,5.2-25.85.61-3.27,1.12-5.94,1.48-7.85.17-.88.31-1.59.41-2.13A3.88,3.88,0,0,1,170.38,201.41Z" style="fill: rgb(38, 50, 56); transform-origin: 162.95px 237.945px;" id="eln1fg94kbl" class="animable"></path><path d="M99.71,315.78a3.19,3.19,0,0,1,.47-.47l1.4-1.29c.6-.56,1.36-1.23,2.27-2s1.91-1.63,3.09-2.52c2.31-1.85,5.16-3.92,8.41-6.09s7-4.37,10.93-6.49,7.92-3.88,11.54-5.37,6.94-2.64,9.77-3.5c1.4-.47,2.7-.81,3.83-1.13s2.11-.57,2.91-.76l1.86-.42a2.65,2.65,0,0,1,.65-.12,3.28,3.28,0,0,1-.63.22l-1.83.52c-.79.22-1.76.49-2.88.84s-2.4.71-3.8,1.2c-2.8.91-6.1,2.12-9.7,3.6s-7.49,3.29-11.47,5.38-7.65,4.31-10.92,6.43-6.12,4.18-8.45,6c-1.19.87-2.21,1.73-3.13,2.45s-1.69,1.38-2.32,1.91l-1.46,1.21A3.14,3.14,0,0,1,99.71,315.78Z" style="fill: rgb(38, 50, 56); transform-origin: 128.275px 300.7px;" id="elwtsin8zyeoe" class="animable"></path><path d="M139.82,286.29c.07.13-7.53,4.4-17,9.54s-17.15,9.21-17.22,9.08,7.53-4.39,17-9.54S139.75,286.17,139.82,286.29Z" style="fill: rgb(38, 50, 56); transform-origin: 122.71px 295.6px;" id="eljj9v3i2n7x" class="animable"></path><g id="elwkfedvqbhvp"><g style="opacity: 0.3; transform-origin: 132.07px 248.715px;" class="animable"><path d="M112.36,224.57c4.85,21,19.68,39.74,39.42,48.29A467,467,0,0,1,112.36,224.57Z" id="el82ch9uptf66" class="animable" style="transform-origin: 132.07px 248.715px;"></path></g></g><g id="elyr3cshesmrg"><g style="opacity: 0.3; transform-origin: 166.999px 222.545px;" class="animable"><path d="M169.14,208.61c1.91,8.88.49,20-4,27.87l-1.11-2.3c1.57-6.67,3.82-18.5,5.07-25.57" id="ell3fhjskfzn" class="animable" style="transform-origin: 166.999px 222.545px;"></path></g></g><path d="M210.68,420.51l-9.37,28.18s25.51,19,24.28,24.37l-55.3-16.2,12.79-44.52Z" style="fill: rgb(69, 90, 100); transform-origin: 197.962px 442.7px;" id="elgryi8o4t5ai" class="animable"></path><g id="el2l72tg9jbf8"><g style="opacity: 0.3; transform-origin: 197.962px 442.7px;" class="animable"><path d="M210.68,420.51l-9.37,28.18s25.51,19,24.28,24.37l-55.3-16.2,12.79-44.52Z" id="elj6vlv0dd6a" class="animable" style="transform-origin: 197.962px 442.7px;"></path></g></g><path d="M184.91,441.29a2.34,2.34,0,0,0-2.31,2.12,2.25,2.25,0,0,0,2.08,2.31,2.48,2.48,0,0,0,2.44-2.26,2.34,2.34,0,0,0-2.43-2.16" style="fill: rgb(224, 224, 224); transform-origin: 184.86px 443.505px;" id="elllyw6ks6grg" class="animable"></path><g id="el02z3d0yrtrjr"><g style="opacity: 0.6; transform-origin: 198.027px 462.74px;" class="animable"><path d="M170.29,456.86l1.46-4.44,52.48,17.19s2.15,1.79,1.36,3.45Z" style="fill: rgb(255, 255, 255); transform-origin: 198.027px 462.74px;" id="el636sxmp8w14" class="animable"></path></g></g><path d="M202.29,448.67c-.09.27-1.47,0-3.06.48s-2.62,1.4-2.84,1.22.64-1.62,2.57-2.16S202.42,448.44,202.29,448.67Z" style="fill: rgb(38, 50, 56); transform-origin: 199.327px 449.207px;" id="elky2esgflwn" class="animable"></path><path d="M207.39,452.77c0,.28-1.32.4-2.57,1.27s-1.87,2-2.14,1.91,0-1.66,1.59-2.72S207.46,452.51,207.39,452.77Z" style="fill: rgb(38, 50, 56); transform-origin: 204.99px 454.23px;" id="elf47zgxh3jav" class="animable"></path><path d="M208.65,460.68c-.26,0-.24-1.47.88-2.75s2.57-1.5,2.61-1.24-1,.82-1.87,1.88S208.93,460.73,208.65,460.68Z" style="fill: rgb(38, 50, 56); transform-origin: 210.327px 458.638px;" id="elbiaubyl88uc" class="animable"></path><path d="M203.71,442c-.18.22-1.31-.52-2.87-.86s-2.89-.21-3-.49,1.35-.9,3.18-.47S203.91,441.84,203.71,442Z" style="fill: rgb(38, 50, 56); transform-origin: 200.784px 441.036px;" id="eltvlem2qd18" class="animable"></path><path d="M226.81,433.09l-1.17,29.68s29.78,11.15,30.09,16.66l-57.62-.2L198,432.91Z" style="fill: rgb(69, 90, 100); transform-origin: 226.865px 456.17px;" id="elv8p5vj8376g" class="animable"></path><path d="M207.83,460.21a2.35,2.35,0,0,0-1.64,2.68,2.26,2.26,0,0,0,2.65,1.64,2.47,2.47,0,0,0,1.71-2.84,2.34,2.34,0,0,0-2.93-1.41" style="fill: rgb(224, 224, 224); transform-origin: 208.373px 462.37px;" id="elkofwhovdlqk" class="animable"></path><g id="eltyql53kodmb"><g style="opacity: 0.6; transform-origin: 226.932px 476.995px;" class="animable"><path d="M198.11,479.23l.17-4.67,55.19,1.93s2.56,1.13,2.26,2.94Z" style="fill: rgb(255, 255, 255); transform-origin: 226.932px 476.995px;" id="elolvwwnzqk4" class="animable"></path></g></g><path d="M226.58,462.48c0,.28-1.42.4-2.81,1.3s-2.13,2.08-2.39,2,.17-1.74,1.87-2.8S226.64,462.22,226.58,462.48Z" style="fill: rgb(38, 50, 56); transform-origin: 223.946px 464.008px;" id="elvu5taoly7tn" class="animable"></path><path d="M232.61,465c.06.27-1.16.74-2.12,1.93s-1.24,2.45-1.52,2.43-.45-1.6.77-3.06S232.61,464.73,232.61,465Z" style="fill: rgb(38, 50, 56); transform-origin: 230.69px 467.122px;" id="el7ir4v3b6u2m" class="animable"></path><path d="M236,472.24c-.26.06-.64-1.35.08-2.88s2.05-2.15,2.17-1.92-.7,1.06-1.28,2.33S236.3,472.22,236,472.24Z" style="fill: rgb(38, 50, 56); transform-origin: 236.963px 469.818px;" id="eligkxpbx7dc" class="animable"></path><path d="M226.09,455.68c-.12.26-1.41-.13-3,0s-2.83.6-3,.36,1-1.24,2.93-1.34S226.23,455.46,226.09,455.68Z" style="fill: rgb(38, 50, 56); transform-origin: 223.087px 455.4px;" id="el16m2fqrtnma" class="animable"></path><path d="M157.78,287.75s69.07,18,77.65,29.91C242.67,327.77,204.65,431,204.65,431l-30-2.59,12.94-86.38-77.39-24.6,11.69-29.72Z" style="fill: rgb(38, 50, 56); transform-origin: 173.273px 359.355px;" id="elamr313jsthm" class="animable"></path><path d="M162.73,303.93s70.61,17.15,77.75,29.34c3.33,5.69,1.14,24.37-.1,33.19-.84,5.94-13.32,89.06-13.32,89.06H196.53l.67-93.88h0l-73.36-14.79s-39.38,3-40.92-13.8l16.44-22.28,38.8-19.17Z" style="fill: rgb(38, 50, 56); transform-origin: 162.581px 373.56px;" id="elgyupjpp9tel" class="animable"></path><path d="M157.35,301.77s.35.08,1,.27l3,.83,11.52,3.22c5,1.4,11.12,3.11,18.19,5.21s15.08,4.64,23.77,7.93q6.53,2.44,13.48,5.56l3.5,1.58a37.44,37.44,0,0,1,3.44,1.91,23.27,23.27,0,0,1,3.21,2.42,11.84,11.84,0,0,1,2.57,3.21c2.38,10.82.94,22.65-.83,34.74-.77,6.09-1.76,12.3-2.69,18.65s-1.92,12.85-2.91,19.45c-2,13.21-4,26.89-6.12,40.89-.4,2.65-.79,5.29-1.19,7.91l0,.23h-31v-.26c.27-35.58.52-67.8.72-93.87l.16.19L145,351.23l-14.23-2.92-3.7-.77c-.84-.18-1.26-.29-1.26-.29l1.27.23,3.72.72L145.09,351l52.15,10.42.16,0v.17c-.17,26.07-.38,58.29-.61,93.88l-.26-.26h30.52l-.25.22c.39-2.63.79-5.26,1.18-7.91l6.13-40.89q1.5-9.92,2.92-19.45c.94-6.35,1.94-12.56,2.72-18.65q.62-4.56,1.21-9a80.32,80.32,0,0,0,.78-8.79q.15-4.35,0-8.57c-.06-1.41-.14-2.8-.26-4.18a10.42,10.42,0,0,0-.81-3.94,11.33,11.33,0,0,0-2.47-3.09,22.48,22.48,0,0,0-3.14-2.37,34.52,34.52,0,0,0-3.4-1.9l-3.48-1.59c-4.62-2.07-9.11-3.94-13.45-5.57-8.67-3.31-16.68-5.84-23.73-8s-13.17-3.86-18.16-5.29L161.34,303l-3-.88C157.69,301.89,157.35,301.77,157.35,301.77Z" style="fill: rgb(69, 90, 100); transform-origin: 184.045px 378.775px;" id="elpcwoj1mw7a" class="animable"></path><path d="M255.14,259.31c.45-.68,6.28-7.41,7.85-7.41s3.37,1.8,3.37,1.8a5.79,5.79,0,0,1,3.36-.45c1.35.45,7.63,5.83,7.63,7.85v3.37a8.54,8.54,0,0,1,0,2.69c-.22,1.57-4,4.26-4,4.26H251.78s-4.11-2.77-3.6-5.38S255.14,259.31,255.14,259.31Z" style="fill: rgb(255, 190, 157); transform-origin: 262.796px 261.66px;" id="el17p4ttfayh" class="animable"></path><path d="M266.36,253.7a8.81,8.81,0,0,1,1.34.76l3.56,2.25a10.27,10.27,0,0,1,1.18.8,3.25,3.25,0,0,1,.87,1.34,6.32,6.32,0,0,1,.19,1.66l.09,1.72c.12,2.35.24,4.93.37,7.63l.06,1.22v.22l-.21.05-1.32.32h-.06a2.81,2.81,0,0,1-1.69-.63,4.65,4.65,0,0,1-1.09-1.31,11.45,11.45,0,0,1-1.13-2.9,26,26,0,0,1-.74-5.17l.12.16-3.77-1.48a8.59,8.59,0,0,1-1.35-.61,8.49,8.49,0,0,1,1.42.42l3.82,1.33.11,0v.12a27.24,27.24,0,0,0,.83,5.08,11.16,11.16,0,0,0,1.11,2.76,2.94,2.94,0,0,0,2.35,1.67h-.06l1.32-.33-.2.27-.06-1.23c-.11-2.7-.23-5.27-.33-7.63,0-.59,0-1.16-.06-1.72a6.74,6.74,0,0,0-.15-1.55,2.71,2.71,0,0,0-.73-1.17,12.49,12.49,0,0,0-1.11-.8l-3.47-2.38A8.75,8.75,0,0,1,266.36,253.7Z" style="fill: rgb(235, 153, 110); transform-origin: 268.4px 262.685px;" id="el435df2mx7r9" class="animable"></path><path d="M251.78,270.65a9,9,0,0,1,1.44-.19l3.93-.31h.06a43.15,43.15,0,0,0,4.43.8,23.82,23.82,0,0,0,2.59.21,2.88,2.88,0,0,0,2.37-.68,2.06,2.06,0,0,0,.37-1.31c0-.49-.07-1-.09-1.52a1.81,1.81,0,0,0-.58-1.1,4.6,4.6,0,0,0-1.07-.8,8.18,8.18,0,0,0-4.62-.82,3.6,3.6,0,0,1-3.05-1.22c-.47-.67-.43-1.16-.4-1.15a3.59,3.59,0,0,0,.56,1,3.5,3.5,0,0,0,2.89,1,8.23,8.23,0,0,1,4.85.76,5.19,5.19,0,0,1,1.19.87,2.29,2.29,0,0,1,.74,1.45c0,.46.1,1,.1,1.52a2.59,2.59,0,0,1-.49,1.64,2.33,2.33,0,0,1-1.35.77,5.85,5.85,0,0,1-1.43.09c-.92,0-1.8-.12-2.64-.23a39.35,39.35,0,0,1-4.47-.91h.06l-3.93.14A6.9,6.9,0,0,1,251.78,270.65Z" style="fill: rgb(235, 153, 110); transform-origin: 259.636px 267.115px;" id="eletynt0p9m5e" class="animable"></path><path d="M273.73,270.56a35.1,35.1,0,0,1,1.74-3.91,17.4,17.4,0,0,1,2-3.8,18.2,18.2,0,0,1-1.51,4A11.87,11.87,0,0,1,273.73,270.56Z" style="fill: rgb(235, 153, 110); transform-origin: 275.6px 266.705px;" id="elm2mzq71kcyl" class="animable"></path><path d="M227,275.11l77.69,1,25-70.14a2.94,2.94,0,0,0-1.55-3.73h0a2.94,2.94,0,0,0-4,1.66l-24.65,66.42-72.56.72a2,2,0,0,0-2,2h0A2,2,0,0,0,227,275.11Z" style="fill: rgb(38, 50, 56); transform-origin: 277.405px 239.038px;" id="el15x3o8gou3a" class="animable"></path><path d="M111.23,223s38,51.66,43.89,51.66h55.45v-21l-41.93-9.89S148,201.07,143.42,195.6,126.63,182.76,117.5,191,111.23,223,111.23,223Z" style="fill: rgb(124, 87, 117); transform-origin: 160.688px 230.986px;" id="elydal2a9jo6" class="animable"></path><path d="M210.53,255.73l9.09-.73s.19-3.37,2.18-4.56,1.78-3.77,3-3.57a5.18,5.18,0,0,0,2,0l7.53-6.34,6.35-4.16,5-1s3,.79,0,3.56l-3.18,1.79-2.77,2.78,6.34-3.12a2.15,2.15,0,0,1,1.87,0,27.39,27.39,0,0,1,4.88,2.73,1.37,1.37,0,0,1,0,2l2.77,2.38s.6,3.18-2.58,2.38l-2.57-.59L247,252.62s11.51-2.38,12.3-2,1.79,2.18,0,3.76-8.73,1.19-10.31,2.78-12.08,11.17-14.66,11.76-23.74,5.76-23.74,5.76Z" style="fill: rgb(255, 190, 157); transform-origin: 235.416px 255.025px;" id="el2aocu2pd3uq" class="animable"></path><path d="M255.51,247.46a14.42,14.42,0,0,1-1.56-1.1c-.47-.35-1-.76-1.68-1.2q-.48-.33-1-.66a2.29,2.29,0,0,0-1.06-.43A6.5,6.5,0,0,0,248,245c-.68.37-1.28.72-1.79,1a8.59,8.59,0,0,1-1.68.92A5.84,5.84,0,0,1,246,245.7c.49-.34,1.08-.73,1.76-1.13q.51-.3,1.08-.6a3.2,3.2,0,0,1,1.35-.42,1.07,1.07,0,0,1,.42,0,2.67,2.67,0,0,1,.34.14,5.6,5.6,0,0,1,.59.33c.37.23.71.46,1,.7.63.46,1.18.91,1.63,1.3C255.08,246.84,255.57,247.41,255.51,247.46Z" style="fill: rgb(235, 153, 110); transform-origin: 250.022px 245.495px;" id="elosm687fja6" class="animable"></path><path d="M227.66,246.1c.08.12-.86.94-2,2s-2,1.94-2.11,1.83a6.76,6.76,0,0,1,1.75-2.21A5.9,5.9,0,0,1,227.66,246.1Z" style="fill: rgb(235, 153, 110); transform-origin: 225.607px 248.02px;" id="el063sneyd24rx" class="animable"></path><path d="M143.42,195.6a24.82,24.82,0,0,1,2.2,3.19c1.31,2.17,3.16,5.41,5.38,9.6,4.47,8.38,10.62,20.53,17.83,35.32l-.14-.12,41.94,9.86.2,0V275h-2.77l-47.13,0h-5.36a5.78,5.78,0,0,1-.7,0,2.72,2.72,0,0,1-.68-.23A7.89,7.89,0,0,1,153,274a23.57,23.57,0,0,1-2-1.67,94.84,94.84,0,0,1-6.91-7.23c-4.26-4.84-8-9.51-11.45-13.79-6.82-8.58-12.15-15.67-15.81-20.57l-4.19-5.68c-.46-.65-.81-1.14-1.07-1.49s-.35-.52-.35-.52.14.16.4.49l1.11,1.46L117,230.6c3.71,4.87,9.09,11.92,15.94,20.47,3.43,4.26,7.22,8.91,11.48,13.74a96.23,96.23,0,0,0,6.9,7.17,22.27,22.27,0,0,0,2,1.63,7.55,7.55,0,0,0,1.08.65,2.23,2.23,0,0,0,1.19.21h5.36l47.13,0h2.51l-.26.26c0-7.2,0-14.24,0-21l.19.25L168.59,244l-.1,0-.05-.09c-7.16-14.81-13.26-27-17.66-35.39-2.19-4.21-4-7.46-5.28-9.65-.65-1.08-1.14-1.92-1.53-2.44S143.42,195.6,143.42,195.6Z" style="fill: rgb(38, 50, 56); transform-origin: 161.025px 235.305px;" id="el3k9vmtceokq" class="animable"></path><path d="M137.9,192.22c0,.09-1.3-.43-3.42-.91a27.92,27.92,0,0,0-3.78-.57,30.48,30.48,0,0,0-4.67,0,29.78,29.78,0,0,0-4.59.85,27.63,27.63,0,0,0-3.61,1.26c-2,.87-3.14,1.61-3.19,1.53a3.5,3.5,0,0,1,.76-.58,18.4,18.4,0,0,1,2.28-1.28,24.28,24.28,0,0,1,3.63-1.4,26.34,26.34,0,0,1,4.67-.89,26.06,26.06,0,0,1,4.76,0,25.53,25.53,0,0,1,3.83.69,18.09,18.09,0,0,1,2.47.84C137.61,192,137.92,192.18,137.9,192.22Z" style="fill: rgb(38, 50, 56); transform-origin: 126.27px 192.254px;" id="elqnpgylylu1" class="animable"></path><path d="M161,253.36a14.69,14.69,0,0,1,2.83-4.88,14.53,14.53,0,0,1,4.13-3.85c.1.12-1.82,1.76-3.73,4.17S161.15,253.43,161,253.36Z" style="fill: rgb(38, 50, 56); transform-origin: 164.482px 248.996px;" id="elqs8wosle4uq" class="animable"></path><path d="M159.73,246.92a11.05,11.05,0,0,1,7.73-2.77c0,.16-1.83.35-4,1.13S159.82,247.05,159.73,246.92Z" style="fill: rgb(38, 50, 56); transform-origin: 163.595px 245.537px;" id="el6dfhsun4e7h" class="animable"></path><path d="M195.36,354.76c-.8-1.67-2.74-2.4-4.51-3-34.93-11.26-72.41-16.66-108.52-10.1-4.34.79-8.82,1.82-12.27,4.58S64.54,354,66.38,358l7.41,2.38a472.88,472.88,0,0,1,111.22.78c2.49.32,5.11.63,7.41-.35S196.45,357,195.36,354.76Z" style="fill: rgb(69, 90, 100); transform-origin: 130.694px 350.146px;" id="el6cjqmgq6t5i" class="animable"></path><path d="M154.83,343.21a.64.64,0,0,1-.24,0l-.67-.09-2.59-.38c-2.24-.36-5.49-.88-9.53-1.34a226.56,226.56,0,0,0-31.66-1.51c-3.09.06-6.11.21-9,.45s-5.71.38-8.4.62a6.14,6.14,0,0,1-1,0,5,5,0,0,0-.94,0,12,12,0,0,0-1.88.28l-3.62.76c-2.33.52-4.47,1.09-6.4,1.73a36.62,36.62,0,0,0-8.66,4c-1,.61-1.66,1.14-2.13,1.51l-.54.41c-.12.09-.19.14-.2.13l.16-.17.51-.45a22.71,22.71,0,0,1,2.09-1.6,35,35,0,0,1,8.66-4.21,66,66,0,0,1,6.41-1.8l3.63-.78a11,11,0,0,1,2-.31,5.8,5.8,0,0,1,1,0,4.39,4.39,0,0,0,1,0c2.65-.25,5.49-.42,8.4-.65s6-.4,9-.46A211.51,211.51,0,0,1,141.85,341c4,.51,7.28,1.09,9.51,1.51l2.58.48.66.14Z" style="fill: rgb(38, 50, 56); transform-origin: 111.1px 344.538px;" id="elx86ivk46do" class="animable"></path><path d="M67.29,286.29l59.54,2.08a1.48,1.48,0,0,1,1.41,1.69l-8.57,71.4h13.42l6.92-78.6a4.61,4.61,0,0,0-4.41-5.17l-69.91-2.5Z" style="fill: rgb(69, 90, 100); transform-origin: 102.867px 318.325px;" id="el7r6dh1l7sm" class="animable"></path></g><g id="freepik--Table--inject-6" class="animable" style="transform-origin: 286.48px 377.22px;"><polygon points="383.72 281.09 374.39 281.09 374.39 283.16 394.93 479.49 404.51 479.49 383.72 281.09" style="fill: rgb(69, 90, 100); transform-origin: 389.45px 380.29px;" id="el7jqg6srzctm" class="animable"></polygon><polygon points="175.42 281.09 184.75 281.09 184.75 283.2 165.6 479.43 156.02 479.43 175.42 281.09" style="fill: rgb(69, 90, 100); transform-origin: 170.385px 380.26px;" id="elmo9lhkczy5" class="animable"></polygon><path d="M175.42,281.09s0,.35-.08,1-.16,1.69-.28,3c-.25,2.63-.61,6.51-1.08,11.49-1,10-2.35,24.43-4.06,42.33-3.48,35.76-8.29,85.31-13.65,140.51l-.25-.29h9.58l-.26.24c9.08-92.18,16.77-170.27,19.33-196.21h0c0-1,0-1.56,0-2.11l.07.07-7,0-1.72,0h-.57l.55,0h1.7l7.08-.05h.07v.08c0,.55,0,1.13,0,2.11h0c-2.51,25.94-10.06,104-19,196.24l0,.24h-10.1l0-.29c5.44-55.26,10.33-104.87,13.86-140.67,1.79-17.87,3.22-32.29,4.22-42.26.5-5,.89-8.8,1.15-11.43.14-1.29.24-2.28.31-3S175.42,281.09,175.42,281.09Z" style="fill: rgb(38, 50, 56); transform-origin: 170.3px 380.395px;" id="elnbkjv2klb6i" class="animable"></path><rect x="152.97" y="274.7" width="267.02" height="8.45" style="fill: rgb(69, 90, 100); transform-origin: 286.48px 278.925px;" id="eln6kw96l5io9" class="animable"></rect><path d="M391.56,283.16c0,.14-53.22.26-118.85.26s-118.87-.12-118.87-.26,53.21-.26,118.87-.26S391.56,283,391.56,283.16Z" style="fill: rgb(38, 50, 56); transform-origin: 272.7px 283.16px;" id="elicqlq1wvmbk" class="animable"></path></g><defs>     <filter id="active" height="200%">         <feMorphology in="SourceAlpha" result="DILATED" operator="dilate" radius="2"></feMorphology>                <feFlood flood-color="#32DFEC" flood-opacity="1" result="PINK"></feFlood>        <feComposite in="PINK" in2="DILATED" operator="in" result="OUTLINE"></feComposite>        <feMerge>            <feMergeNode in="OUTLINE"></feMergeNode>            <feMergeNode in="SourceGraphic"></feMergeNode>        </feMerge>    </filter>    <filter id="hover" height="200%">        <feMorphology in="SourceAlpha" result="DILATED" operator="dilate" radius="2"></feMorphology>                <feFlood flood-color="#ff0000" flood-opacity="0.5" result="PINK"></feFlood>        <feComposite in="PINK" in2="DILATED" operator="in" result="OUTLINE"></feComposite>        <feMerge>            <feMergeNode in="OUTLINE"></feMergeNode>            <feMergeNode in="SourceGraphic"></feMergeNode>        </feMerge>            <feColorMatrix type="matrix" values="0   0   0   0   0                0   1   0   0   0                0   0   0   0   0                0   0   0   1   0 "></feColorMatrix>    </filter></defs></svg>